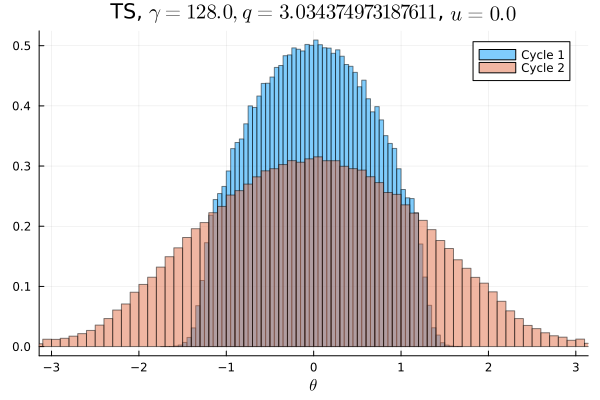

The data file committed next to this chart (first rows):
Cycle 1, Cycle 2
0.0, 0.0006906
0.0, 0.000825
0.0, 0.0007781
0.0, 0.0007406
0.0, 0.0008375
0.0, 0.0009719
0.0, 0.001116
0.0, 0.001284
0.0, 0.001478
0.0, 0.001662
0.0, 0.002162
0.0, 0.002397
0.0, 0.002866
0.0, 0.003325
0.0, 0.004078
0.0, 0.004294
0.0, 0.004956
0.0, 0.005778
0.0, 0.006278
0.0, 0.006825
0.0, 0.007109
0.0, 0.007938
3.125e-6, 0.008522
6.25e-6, 0.009044
2.5e-5, 0.01007
0.0001312, 0.01037
0.0004375, 0.01105
0.001097, 0.01176
0.003059, 0.0123
0.00615, 0.0123
0.01074, 0.01351
0.01411, 0.01394
0.01585, 0.01414
0.01656, 0.01492
0.01839, 0.01562
0.02092, 0.01618
0.02146, 0.01618
0.02282, 0.0167
0.02499, 0.01707
0.02533, 0.0176
0.02695, 0.01815
0.0274, 0.01841
0.02833, 0.01882
0.02942, 0.01842
0.02984, 0.01912
0.03043, 0.0193
0.03131, 0.01948
0.03073, 0.01956
0.03143, 0.01926
0.03139, 0.01944
0.03183, 0.01957
0.03166, 0.02013
0.03082, 0.01918
0.03085, 0.01953
0.03107, 0.01918
0.02963, 0.01879
0.02933, 0.01886
0.02879, 0.01834
0.02746, 0.01872
0.02694, 0.01777
... 40 more rows
